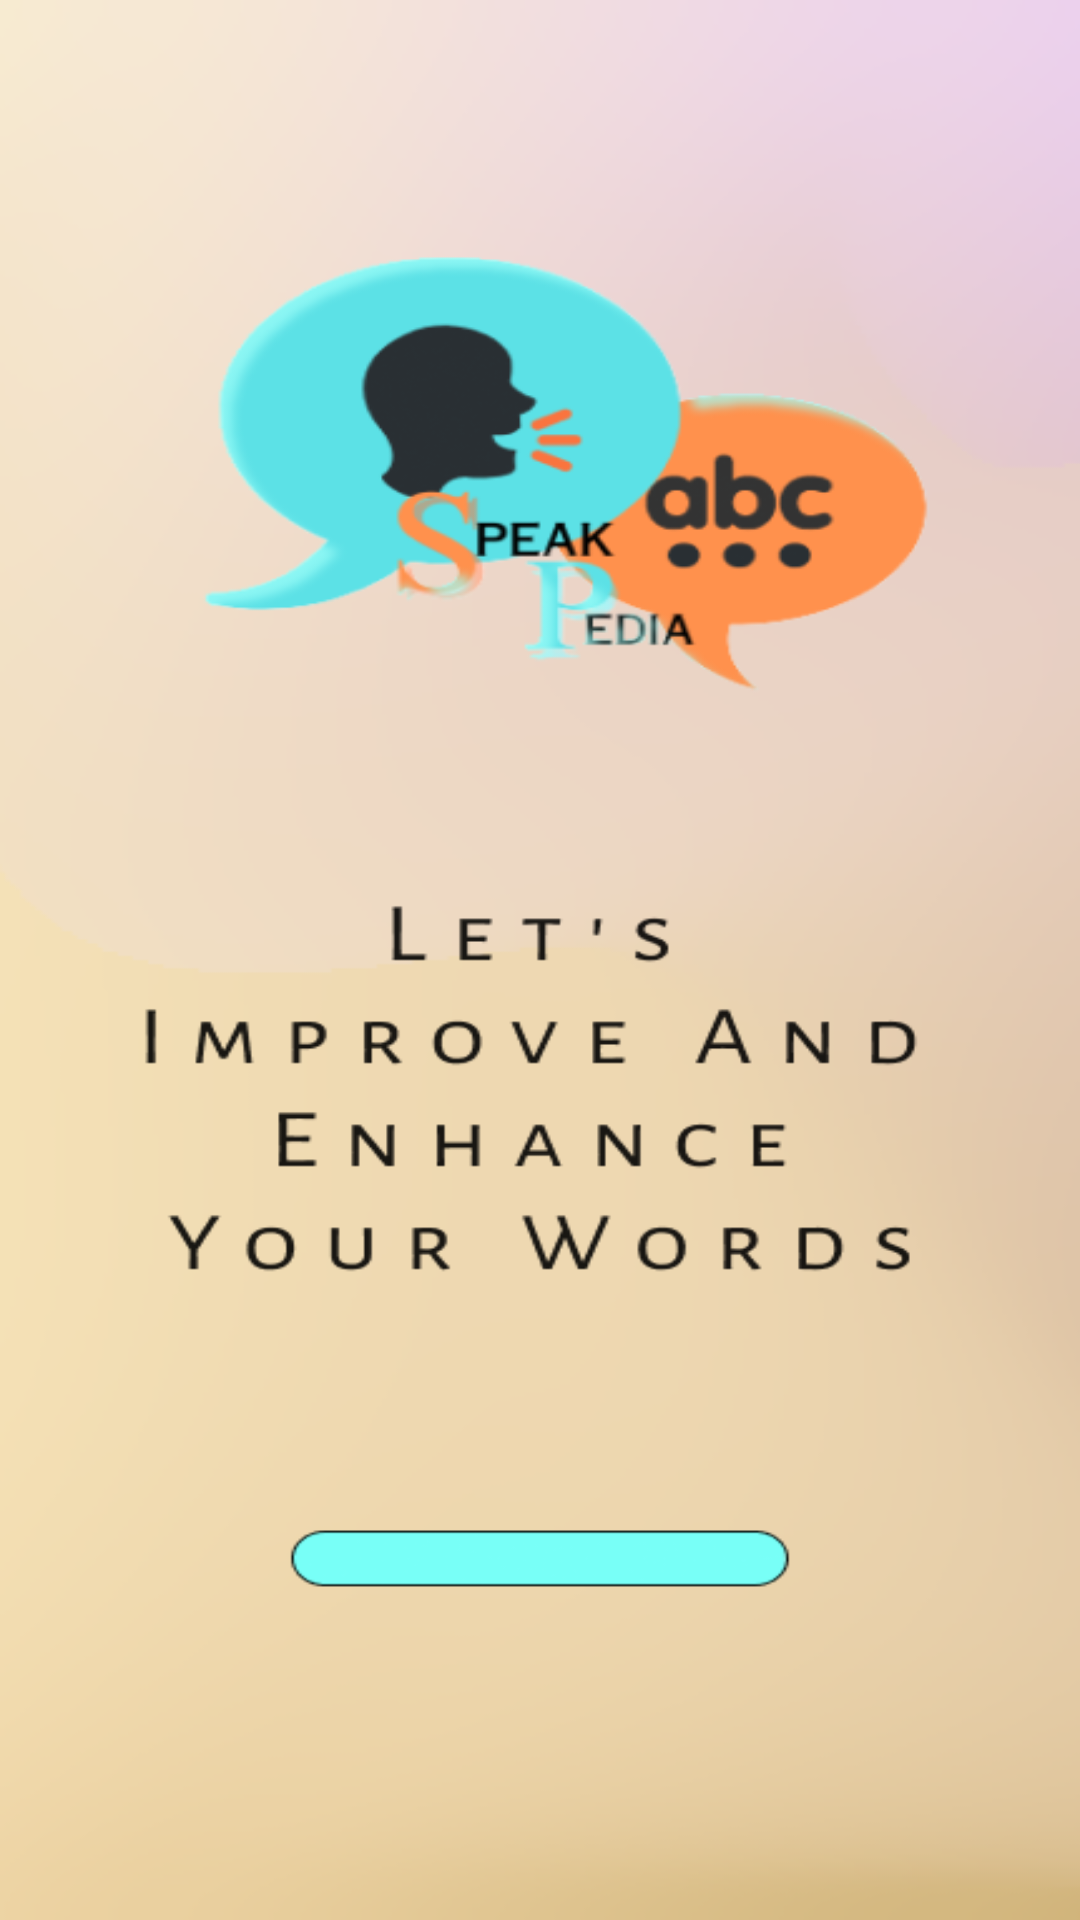

Here is an Android app screen rendered from its layout file. Give the layout XML and the strings, colors and styles it references.
<!-- AndroidManifest.xml: application theme Theme.SpeakPedia -->
<!-- res/layout/activity_speakpedia_splash_screen.xml -->
<?xml version="1.0" encoding="utf-8"?>
<RelativeLayout xmlns:android="http://schemas.android.com/apk/res/android"
    xmlns:app="http://schemas.android.com/apk/res-auto"
    xmlns:tools="http://schemas.android.com/tools"
    android:layout_width="match_parent"
    android:layout_height="match_parent"
    tools:context=".speakpediaSplashScreen"
    android:background="@drawable/homepage">

</RelativeLayout>
<!-- resources referenced by this layout -->
<resources>
  <!-- drawable homepage: png bitmap (drawable, 76819 bytes) -->
  <style name="Theme.SpeakPedia" parent="Theme.MaterialComponents.DayNight.NoActionBar">
          
          <item name="colorPrimary">@color/purple_500</item>
          <item name="colorPrimaryVariant">@color/purple_700</item>
          <item name="colorOnPrimary">@color/white</item>
          
          <item name="colorSecondary">@color/teal_200</item>
          <item name="colorSecondaryVariant">@color/teal_700</item>
          <item name="colorOnSecondary">@color/black</item>
          
          <item name="android:statusBarColor">?attr/colorPrimaryVariant</item>
          
      </style>
  <color name="purple_500">#FF6200EE</color>
  <color name="purple_700">#FF3700B3</color>
  <color name="white">#FFFFFFFF</color>
  <color name="teal_200">#FF03DAC5</color>
  <color name="teal_700">#FF018786</color>
  <color name="black">#FF000000</color>
</resources>
